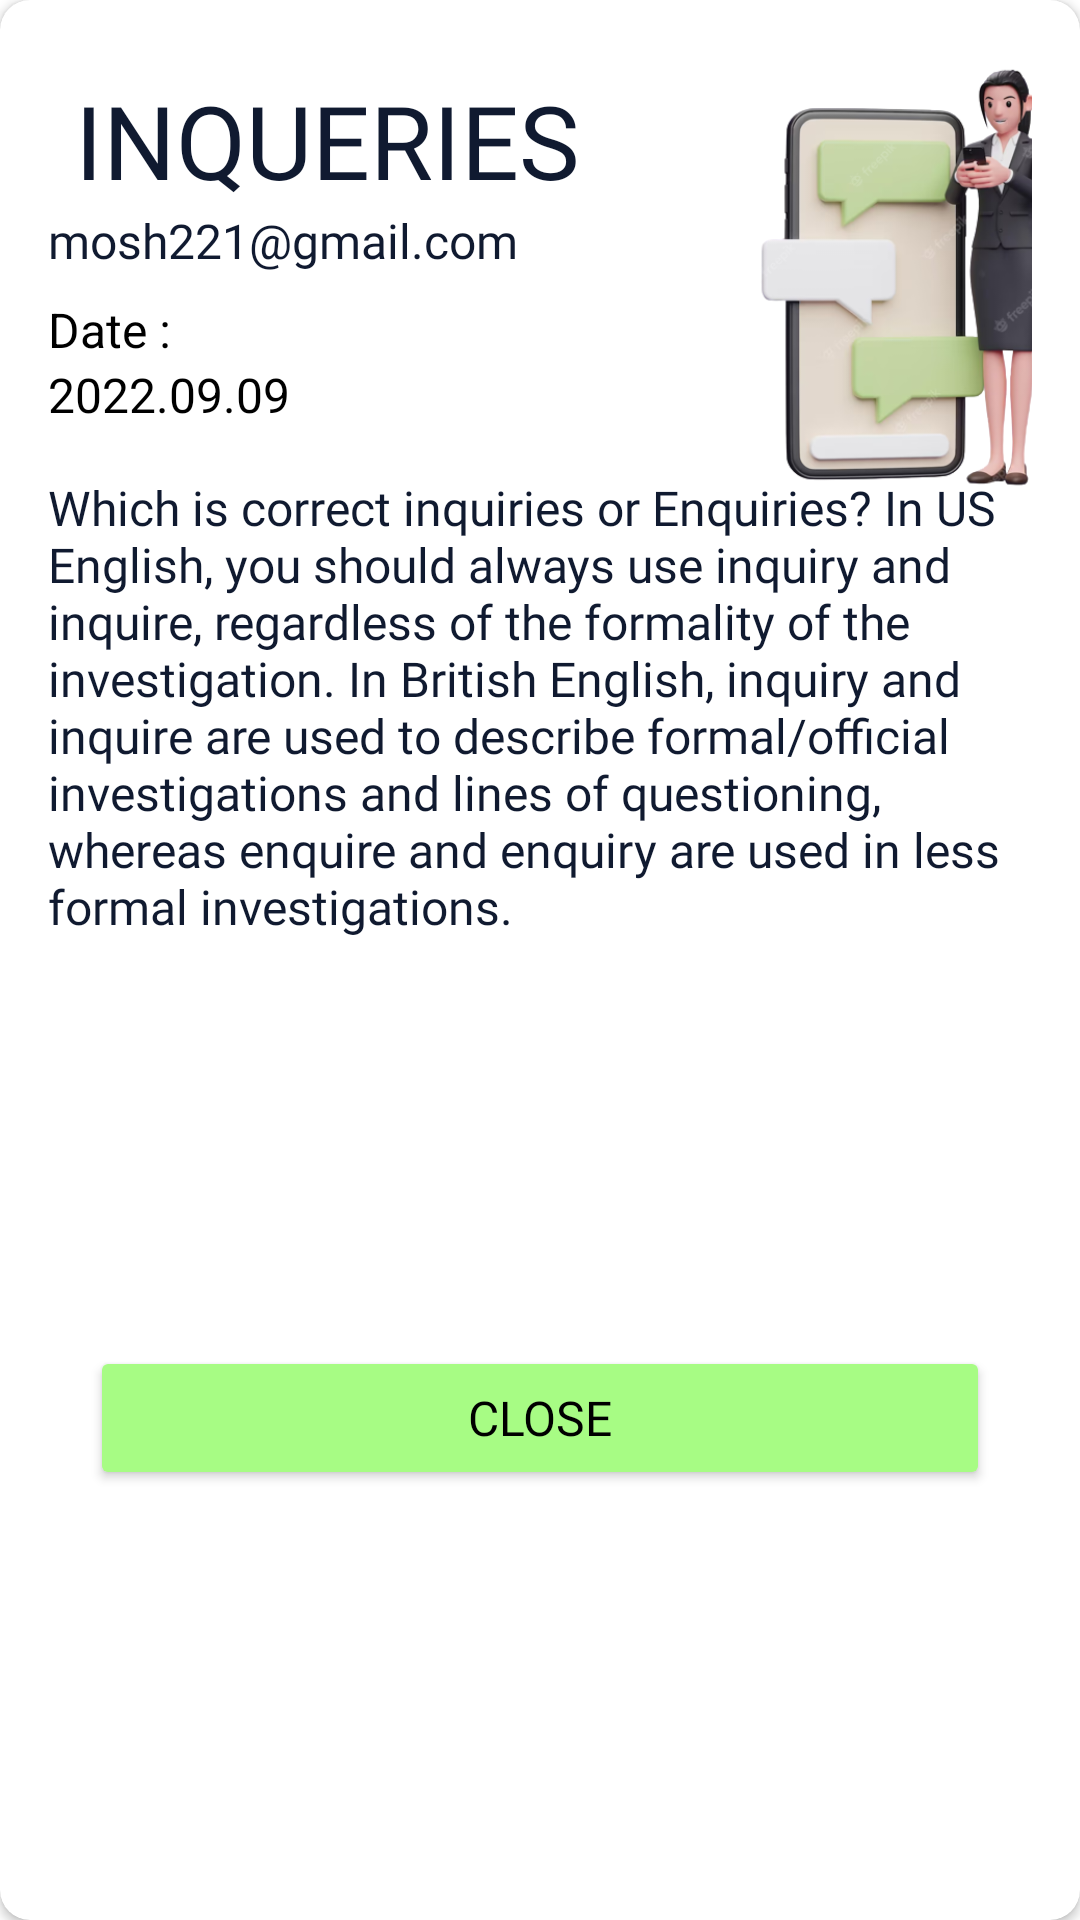

The Android layout XML behind this screen, and the referenced resources:
<!-- AndroidManifest.xml: application theme Theme.Touristo -->
<!-- res/layout/dialog_admin_notification_inquiry.xml -->
<?xml version="1.0" encoding="utf-8"?>
<androidx.cardview.widget.CardView xmlns:android="http://schemas.android.com/apk/res/android"
    xmlns:app="http://schemas.android.com/apk/res-auto"
    xmlns:tools="http://schemas.android.com/tools"
    android:layout_width="match_parent"
    android:layout_height="wrap_content"
    android:layout_marginStart="16dp"
    android:layout_marginTop="5dp"
    android:layout_marginEnd="16dp"
    android:layout_marginBottom="10dp"
    app:cardCornerRadius="10dp">

    <androidx.constraintlayout.widget.ConstraintLayout
        android:layout_width="match_parent"
        android:layout_height="match_parent">

        <ScrollView
            android:id="@+id/scrollView2"
            android:layout_width="match_parent"
            android:layout_height="wrap_content"
            android:layout_marginTop="16dp"
            app:layout_constraintEnd_toEndOf="parent"
            app:layout_constraintStart_toStartOf="parent"
            app:layout_constraintTop_toBottomOf="@+id/btnAddedInquery">

            <LinearLayout
                android:layout_width="match_parent"
                android:layout_height="wrap_content"
                android:orientation="vertical">

                <TextView
                    android:id="@+id/tvInqueryDescription"
                    android:layout_width="match_parent"
                    android:layout_height="wrap_content"
                    android:layout_marginStart="16dp"
                    android:layout_marginEnd="16dp"
                    android:fontFamily="@font/montserrat"
                    android:text="Which is correct inquiries or Enquiries? In US English, you should always use inquiry and inquire, regardless of the formality of the investigation. In British English, inquiry and inquire are used to describe formal/official investigations and lines of questioning, whereas enquire and enquiry are used in less formal investigations."
                    android:textAlignment="textStart"
                    android:textColor="@color/btnSplash"
                    android:textSize="16sp" />
            </LinearLayout>
        </ScrollView>

        <TextView
            android:id="@+id/btnAddedInquery"
            android:layout_width="wrap_content"
            android:layout_height="wrap_content"
            android:layout_marginStart="16dp"
            android:backgroundTint="@color/white"
            android:text="2022.09.09"
            android:textColor="@color/black"
            android:textSize="16sp"
            app:layout_constraintStart_toStartOf="parent"
            app:layout_constraintTop_toBottomOf="@+id/btnAddedInquery2" />

        <TextView
            android:id="@+id/btnAddedInquery2"
            android:layout_width="wrap_content"
            android:layout_height="wrap_content"
            android:layout_marginStart="16dp"
            android:layout_marginTop="8dp"
            android:backgroundTint="@color/white"
            android:text="Date :"
            android:textColor="@color/black"
            android:textSize="16sp"
            app:layout_constraintStart_toStartOf="parent"
            app:layout_constraintTop_toBottomOf="@+id/tvInqueryAdminOfY" />

        <TextView
            android:id="@+id/textView23"
            android:layout_width="wrap_content"
            android:layout_height="wrap_content"
            android:layout_marginStart="24dp"
            android:layout_marginTop="24dp"
            android:fontFamily="@font/montserrat_semibold"
            android:text="INQUERIES"
            android:textColor="@color/btnSplash"
            android:textSize="34sp"
            app:layout_constraintEnd_toStartOf="@+id/imageView5"
            app:layout_constraintStart_toStartOf="parent"
            app:layout_constraintTop_toTopOf="parent" />

        <TextView
            android:id="@+id/tvInqueryAdminOfY"
            android:layout_width="wrap_content"
            android:layout_height="wrap_content"
            android:layout_marginStart="16dp"
            android:fontFamily="@font/montserrat"
            android:text="mosh221@gmail.com"
            android:textColor="@color/btnSplash"
            android:textSize="16sp"
            app:layout_constraintStart_toStartOf="parent"
            app:layout_constraintTop_toBottomOf="@+id/textView23" />

        <ImageView
            android:id="@+id/imageView5"
            android:layout_width="150dp"
            android:layout_height="150dp"
            android:layout_marginTop="16dp"
            android:layout_marginEnd="16dp"
            android:scaleType="centerCrop"
            app:layout_constraintEnd_toEndOf="parent"
            app:layout_constraintTop_toTopOf="parent"
            app:srcCompat="@drawable/admin_contact" />

        <Button
            android:id="@+id/btnCloseInquery"
            android:layout_width="300dp"
            android:layout_height="wrap_content"
            android:layout_marginTop="8dp"
            android:layout_marginBottom="16dp"
            android:backgroundTint="@color/btnGreen"
            android:fontFamily="@font/montserrat_semibold"
            android:text="CLOSE"
            android:textColor="@color/black"
            android:textSize="16sp"
            app:layout_constraintBottom_toBottomOf="parent"
            app:layout_constraintEnd_toEndOf="parent"
            app:layout_constraintHorizontal_bias="0.5"
            app:layout_constraintStart_toStartOf="parent"
            app:layout_constraintTop_toBottomOf="@+id/scrollView2" />
    </androidx.constraintlayout.widget.ConstraintLayout>
</androidx.cardview.widget.CardView>
<!-- resources referenced by this layout -->
<resources>
  <color name="black">#FF000000</color>
  <color name="btnGreen">#A7FC84</color>
  <color name="btnSplash">#101A30</color>
  <color name="white">#FFFFFFFF</color>
  <!-- drawable admin_contact: png bitmap (drawable, 94173 bytes) -->
  <style name="Theme.Touristo" parent="Theme.MaterialComponents.DayNight.NoActionBar">
          
          <item name="colorPrimary">@color/purple_500</item>
          <item name="colorPrimaryVariant">@color/purple_700</item>
          <item name="colorOnPrimary">@color/white</item>
          
          <item name="colorSecondary">@color/teal_200</item>
          <item name="colorSecondaryVariant">@color/teal_700</item>
          <item name="colorOnSecondary">@color/black</item>
          
          <item name="android:statusBarColor">@color/splashBackground</item>
          
      </style>
  <color name="purple_500">#FF6200EE</color>
  <color name="purple_700">#FF3700B3</color>
  <color name="teal_200">#FF03DAC5</color>
  <color name="teal_700">#FF018786</color>
  <color name="splashBackground">#101A30</color>
</resources>
